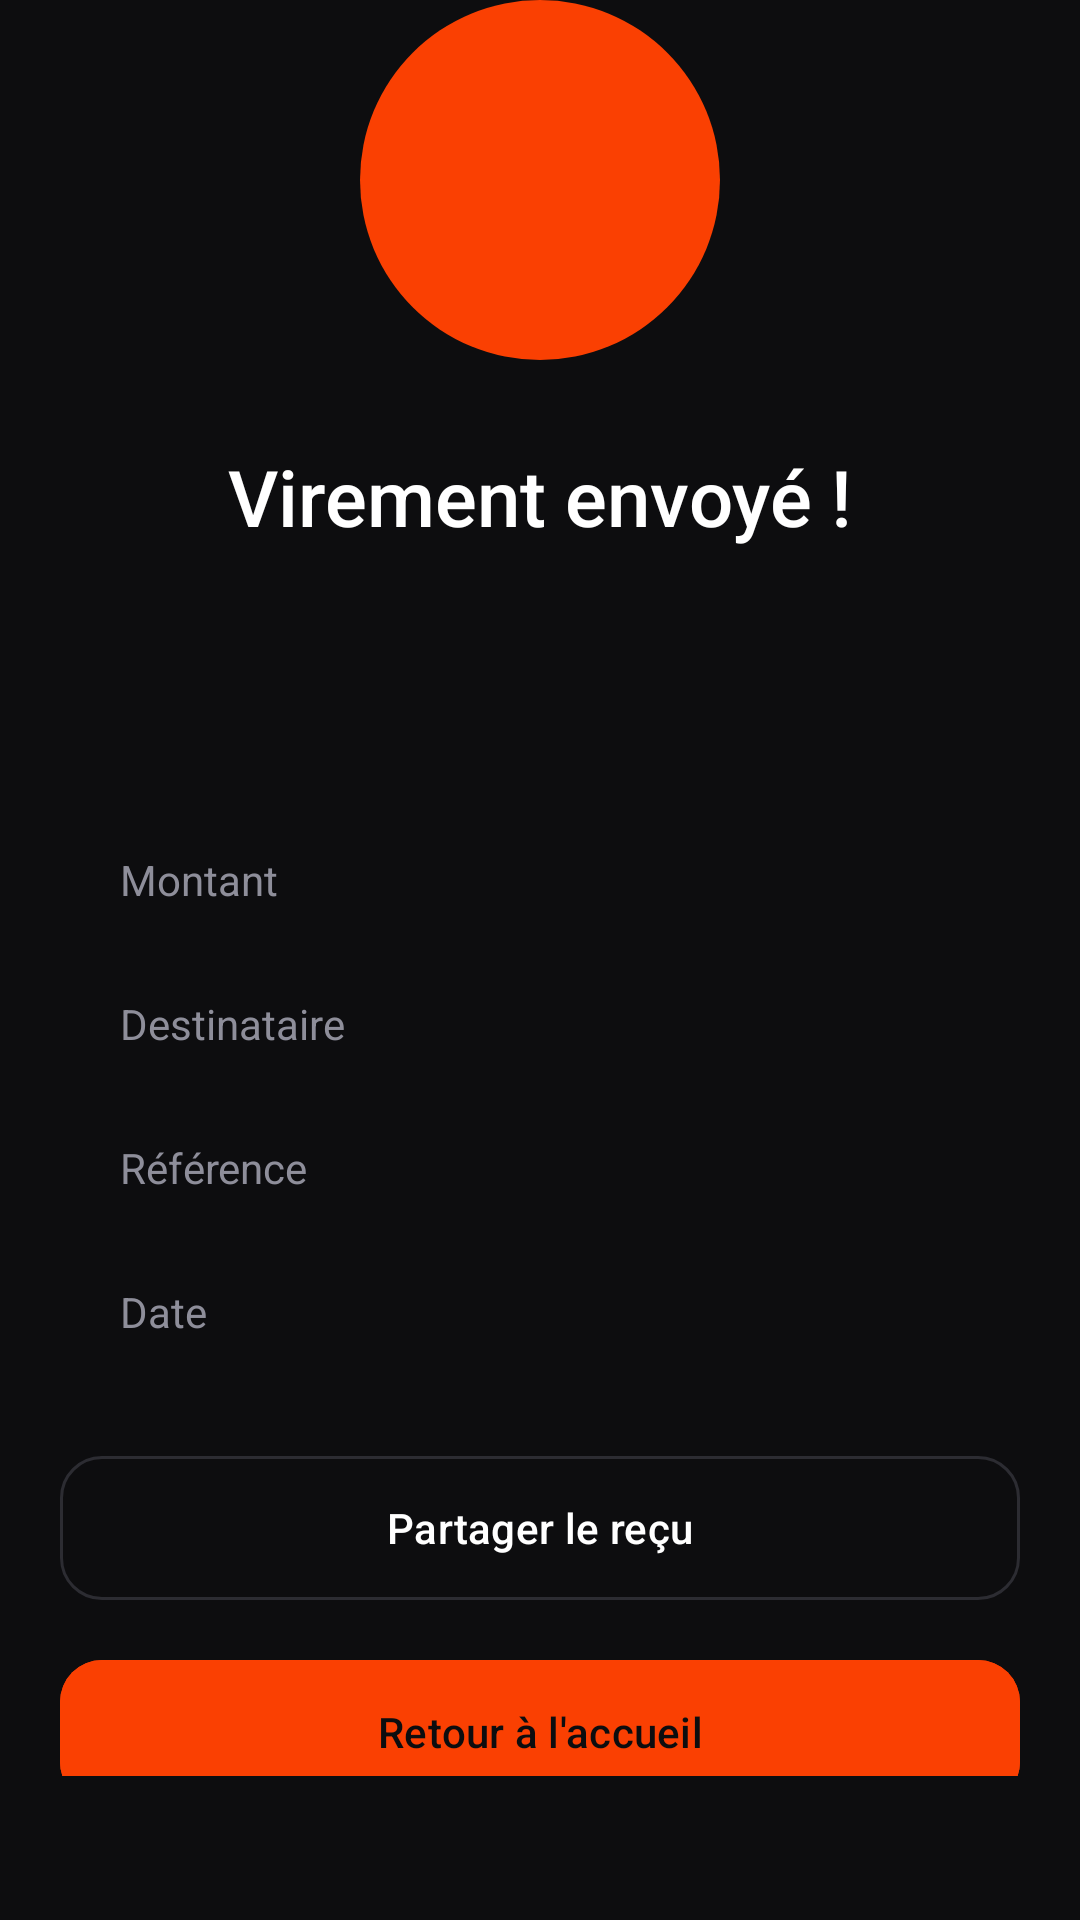

The Android layout XML behind this screen, and the referenced resources:
<!-- AndroidManifest.xml: application theme Theme.Banking -->
<!-- res/layout/activity_transaction_success.xml -->
<?xml version="1.0" encoding="utf-8"?>
<LinearLayout
    xmlns:android="http://schemas.android.com/apk/res/android"
    xmlns:app="http://schemas.android.com/apk/res-auto"
    xmlns:tools="http://schemas.android.com/tools"
    android:layout_width="match_parent"
    android:layout_height="match_parent"
    android:orientation="vertical"
    android:background="?attr/liqid_bg_primary"
    android:gravity="center_horizontal"
    android:paddingHorizontal="@dimen/screen_margin"
    android:paddingBottom="48dp">

    
    <View android:layout_width="match_parent" android:layout_height="0dp"
        android:layout_weight="1"/>

    
    <FrameLayout
        android:layout_width="120dp"
        android:layout_height="120dp"
        android:background="@drawable/bg_success_circle">

        <ImageView
            android:layout_width="56dp"
            android:layout_height="56dp"
            android:layout_gravity="center"
            android:src="@drawable/ic_check_circle"
            app:tint="@color/text_on_accent"/>

    </FrameLayout>

    
    <TextView
        android:layout_width="wrap_content"
        android:layout_height="wrap_content"
        android:layout_marginTop="28dp"
        android:text="Virement envoyé !"
        android:textColor="?attr/liqid_text_primary"
        android:textSize="26sp"
        android:fontFamily="sans-serif-medium"/>

    
    <TextView
        android:id="@+id/tv_success_subtitle"
        android:layout_width="wrap_content"
        android:layout_height="wrap_content"
        android:layout_marginTop="10dp"
        android:textColor="?attr/liqid_text_secondary"
        android:textSize="15sp"
        android:gravity="center"
        android:lineSpacingMultiplier="1.4"
        tools:text="500,00 € ont été envoyés\nà Alpha Barry"/>

    
    <com.google.android.material.card.MaterialCardView
        android:layout_width="match_parent"
        android:layout_height="wrap_content"
        android:layout_marginTop="36dp"
        style="@style/Widget.Banking.Card">

        <LinearLayout
            android:layout_width="match_parent"
            android:layout_height="wrap_content"
            android:orientation="vertical"
            android:padding="@dimen/card_padding">

            <LinearLayout
                android:layout_width="match_parent"
                android:layout_height="48dp"
                android:orientation="horizontal"
                android:gravity="center_vertical">
                <TextView android:layout_width="0dp" android:layout_height="wrap_content"
                    android:layout_weight="1" android:text="Montant"
                    android:textColor="@color/text_secondary" android:textSize="14sp"/>
                <TextView android:id="@+id/tv_summary_amount"
                    android:layout_width="wrap_content" android:layout_height="wrap_content"
                    android:textColor="@color/text_primary" android:textSize="15sp"
                    android:fontFamily="sans-serif-medium" tools:text="500,00 €"/>
            </LinearLayout>

            <LinearLayout
                android:layout_width="match_parent"
                android:layout_height="48dp"
                android:orientation="horizontal"
                android:gravity="center_vertical">
                <TextView android:layout_width="0dp" android:layout_height="wrap_content"
                    android:layout_weight="1" android:text="Destinataire"
                    android:textColor="@color/text_secondary" android:textSize="14sp"/>
                <TextView android:id="@+id/tv_summary_recipient"
                    android:layout_width="wrap_content" android:layout_height="wrap_content"
                    android:textColor="@color/text_primary" android:textSize="14sp"
                    tools:text="Alpha Barry"/>
            </LinearLayout>

            <LinearLayout
                android:layout_width="match_parent"
                android:layout_height="48dp"
                android:orientation="horizontal"
                android:gravity="center_vertical">
                <TextView android:layout_width="0dp" android:layout_height="wrap_content"
                    android:layout_weight="1" android:text="Référence"
                    android:textColor="@color/text_secondary" android:textSize="14sp"/>
                <TextView android:id="@+id/tv_summary_ref"
                    android:layout_width="wrap_content" android:layout_height="wrap_content"
                    android:textColor="@color/text_tertiary" android:textSize="13sp"
                    android:fontFamily="monospace" tools:text="VLB-2025-06-001"/>
            </LinearLayout>

            <LinearLayout
                android:layout_width="match_parent"
                android:layout_height="48dp"
                android:orientation="horizontal"
                android:gravity="center_vertical">
                <TextView android:layout_width="0dp" android:layout_height="wrap_content"
                    android:layout_weight="1" android:text="Date"
                    android:textColor="@color/text_secondary" android:textSize="14sp"/>
                <TextView android:id="@+id/tv_summary_date"
                    android:layout_width="wrap_content" android:layout_height="wrap_content"
                    android:textColor="@color/text_primary" android:textSize="14sp"
                    tools:text="24 juin 2025 · 14:32"/>
            </LinearLayout>

        </LinearLayout>

    </com.google.android.material.card.MaterialCardView>

    
    <View android:layout_width="match_parent" android:layout_height="0dp"
        android:layout_weight="1"/>

    
    <com.google.android.material.button.MaterialButton
        android:id="@+id/btn_share_receipt"
        style="@style/Widget.Banking.Button.Secondary"
        android:layout_width="match_parent"
        android:layout_height="@dimen/btn_height"
        android:text="Partager le reçu"
        app:icon="@drawable/ic_share"
        app:iconTint="@color/text_primary"
        app:iconGravity="textStart"/>

    
    <com.google.android.material.button.MaterialButton
        android:id="@+id/btn_go_home"
        style="@style/Widget.Banking.Button.Primary"
        android:layout_width="match_parent"
        android:layout_height="@dimen/btn_height"
        android:layout_marginTop="12dp"
        android:text="Retour à l'accueil"/>

</LinearLayout>
<!-- resources referenced by this layout -->
<resources>
  <color name="text_on_accent">#0D0D0F</color>
  <color name="text_primary">#FFFFFF</color>
  <color name="text_secondary">#8E8E9A</color>
  <color name="text_tertiary">#55555E</color>
  <dimen name="btn_height">56dp</dimen>
  <dimen name="card_padding">20dp</dimen>
  <dimen name="screen_margin">20dp</dimen>
  <!-- drawable bg_success_circle (drawable) -->
  <?xml version="1.0" encoding="utf-8"?>
  <shape xmlns:android="http://schemas.android.com/apk/res/android" android:shape="oval">
      <solid android:color="@color/accent_orange"/>
  </shape>
  <style name="Widget.Banking.Button.Primary" parent="Widget.Material3.Button">
          <item name="android:backgroundTint">?attr/liqid_accent</item>
          <item name="android:textColor">@color/text_on_accent</item>
          <item name="cornerRadius">14dp</item>
          <item name="android:minHeight">56dp</item>
      </style>
  <style name="Widget.Banking.Button.Secondary" parent="Widget.Material3.Button.OutlinedButton">
          <item name="android:textColor">?attr/liqid_text_primary</item>
          <item name="strokeColor">?attr/liqid_border</item>
          <item name="strokeWidth">1dp</item>
          <item name="cornerRadius">14dp</item>
          <item name="android:minHeight">56dp</item>
      </style>
  <style name="Widget.Banking.Card" parent="Widget.Material3.CardView.Elevated">
          <item name="android:background">?attr/liqid_card_bg</item>
          <item name="cardBackgroundColor">@android:color/transparent</item>
          <item name="cardElevation">0dp</item>
          <item name="cardCornerRadius">20dp</item>
          <item name="strokeWidth">0dp</item>
      </style>
  <style name="Theme.Banking" parent="Theme.Material3.Dark.NoActionBar">
          <item name="colorPrimary">@color/accent_orange</item>
          <item name="colorSurface">@color/bg_secondary</item>
          <item name="android:windowBackground">@color/bg_primary</item>
          <item name="android:statusBarColor">@color/bg_primary</item>
          <item name="android:navigationBarColor">@color/bg_primary</item>
  
          <item name="liqid_bg_primary">@color/bg_primary</item>
          <item name="liqid_bg_secondary">@color/bg_secondary</item>
          <item name="liqid_text_primary">@color/text_primary</item>
          <item name="liqid_text_secondary">@color/text_secondary</item>
          <item name="liqid_accent">@color/accent_orange</item>
          <item name="liqid_border">@color/border</item>
          <item name="liqid_card_bg">@drawable/bg_card_default</item>
          <item name="liqid_success">@color/success</item>
          <item name="liqid_error">@color/error</item>
      </style>
  <color name="accent_orange">#FA4002</color>
  <color name="bg_secondary">#17171A</color>
  <color name="bg_primary">#0D0D0F</color>
  <color name="border">#2C2C32</color>
  <!-- drawable bg_card_default (drawable) -->
  <?xml version="1.0" encoding="utf-8"?>
  <shape xmlns:android="http://schemas.android.com/apk/res/android"
      android:shape="rectangle">
      <corners android:radius="20dp" />
      <solid android:color="@color/bg_secondary" />
      <stroke android:width="1dp" android:color="@color/border" />
  </shape>
  <color name="success">#FF8C42</color>
  <color name="error">#FF4D6A</color>
</resources>
